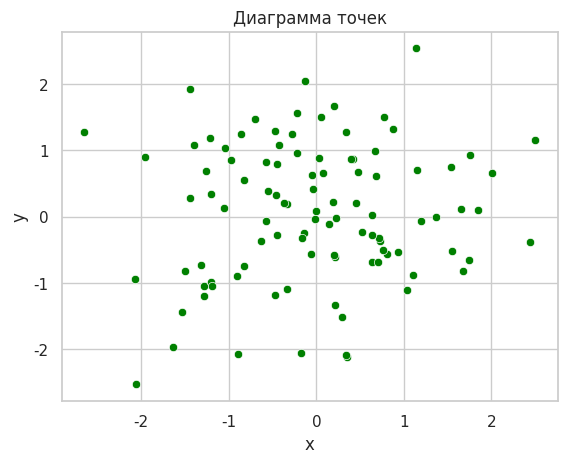

Generate this figure with matplotlib:
import seaborn as sns
import matplotlib.pyplot as plt
import pandas as pd
import numpy as np


data = pd.DataFrame({
    'x': np.random.randn(100),
    'y': np.random.randn(100)
})

sns.set(style="whitegrid")
sns.scatterplot(data=data, x='x', y='y', color='green')
plt.title('Диаграмма точек')
plt.savefig('scatter_plot.png')
plt.show()

